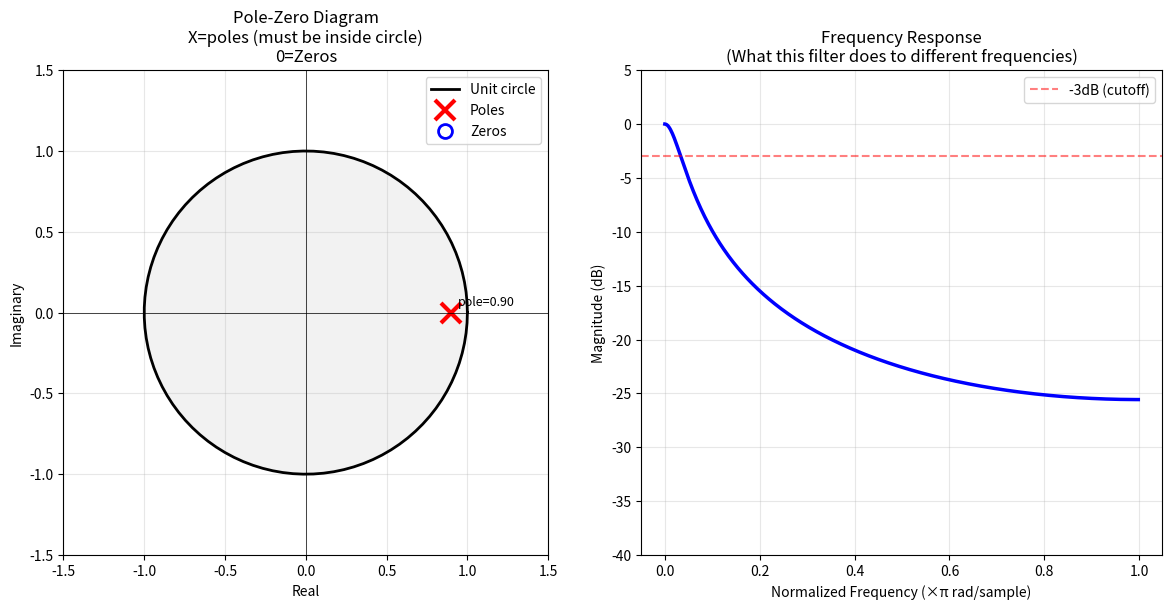
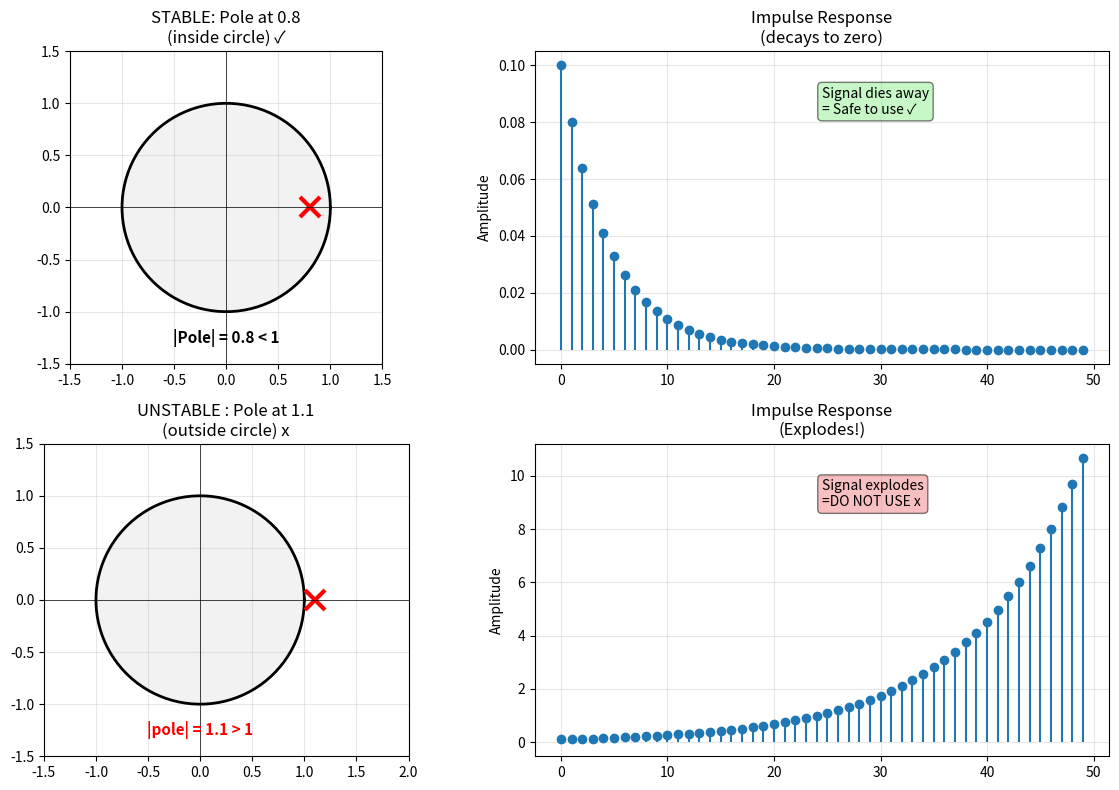

These charts were generated, in order, by the following Python code:
"""
==============================================
DAY 11: Z-Transform & Transfer Functions
==============================================

MATHEMATICAL PREREQUISITES (수학적 기초):
    - Complex numbers (복소수) : a + bi 형태
    - Power series (멱급수) : a0 + a1*x + a2*x^2 + ...
        - 중심 c 가 0인 경우가 maclaurin series 
        - 이 들의 응용이 Taylor series 
    - Basic algebra (기본대수)

KEY CONCEPT (핵심개념):
    - Z-transform is just a way to represent digital signals as equations
    (digital signal -> 방정식으로 표현)

EXAMPLE:
    Signal x[n] = [1, 2, 3] (3개의 샘플)
    ↓ Z-Transform으로 변환하면
    X(z) = 1*z^0 + 2*z^-1 + 3*z^-2 

"""

import numpy as np
import matplotlib.pyplot as plt
from scipy import signal

SAMPLE_RATE = 44100

def understand_z_transform_basics():
    """
    from scratch

    ===what is Z-transform?===
    Z-transform converts a time-domain signal into a frequency-domain eqation.
    It's basically another way to write/analyze digital signals

    FORMULA:
    X(z) = x[0]*z^0 + x[1]*z^-1 + x[2]*z^-2...
         = x[0] + x[1]*z^-1 + x[2]*z^-2 ...

    z^-1 : 1 sample delay 
    z^-2 : 2 sample dalay

    EXAMPLE:
    if input is x[n] = [1, 2, 3]
    Then X(z) = 1 + 2*z^-1(1 sample delay) + 3*z^-2(2 sample delay)

    It's just notation (표기법)

    =======================================================

    H(z) = transfer function = Output(z) / Input(z)
                             = Y(z) / X(z)

    Example 
    input x[n] = [1, 0, 0, ....] -> impulse
    output y[n] = [0.5, 0.5, 0, 0, ....]

        => 그럼 이 필터는 y[n] = 0.5 * x[n] + 0.5 * x[n-1] 
            (FIR moving average filter. 평균필터)

        ==================================================

        **이걸로 어떻게 주파수 응답도 알수있음? 
        그럼 이거에 복소지수 입력을 넣으면? (z^-1 = e^(-iw))

        H(z) = 0.5 + 0.5*e^(-iw)  (z^-1 대신 e^(-iw) 대입)
        H(e^iw) = 0.5 + 0.5*e^(-iw)


        + 그럼 이제 주파수마다 계산해 볼 수 있음 

        1) w = 0 (DC) -> 진동 전혀 없음. 주파수 = 0Hz => DC
        ( 회전 안함 : 1 1 1 1 1 => DC (0Hz) )

        e^(-iw) => e^(-i0) = 1 
        H = 0.5 + 0.5*1 = 1
           => DC 는 100% 통과

           **오일러 e^(jθ) = cosθ + isinθ 여기서 
             cos0 + i *sin0 = 1 + 0 = 1 

        2) w = π 
            (매 샘플마다 180도 회전하는게 1 -> -1 -> 1 -> -1 ... 
            이게 내가 지금 가진 sample rate로 표현가능한 제일 높은 주파수 => nyquist freq)
            n=0 : e^i0 = 1
            n=1 : e^iπ = -1
            n=2 : e^i2π = 1
            n=3 : e^i3π = -1 
            ....

            **한 샘플마다 270도 회전하면 1 -> -i -> -1 -> +i 이렇게 회전
            => -π/2 로 회전하는것과 샘플 값이 완전히 같음 (디지털에서는 샘플 사이를 볼수 x)
            : π보다 큰 주파수는 새로운 주파수가 아니라, 이미 존재하는 더 낮은 주파수와 구별 할 수 없다 
                => Aliasing 

            ** 그러므로 디지털에서의 주파수는 0 ≤ ω ≤ π 여기만 보면 됨 

        e^(-iπ) = -1
        H = 0.5 + 0.5*-1 = 0  
            => 가장 높은 주파수는 완전히 제거 

            **오일러 e^(jθ) = cosθ + isinθ 여기서 
             cosπ + isinπ = -1 + 0 = -1 (단위원 왼쪽 끝)

           **만약 2/π 라면 
             cos2/π + isin2/π = 0 + i*1 = i (90도 위쪽)
           **만약 -2/π 라면
             e^(-i2/π) = -i (-90도 아래쪽)


            => 결국 H(z) 는 주파수 응답을 알려줌 


        ==================================================

    X(z) = 1
    Y(z) = 0.5 + 0.5*z^-1
    H(z) = Y(z)/X(z) = (0.5 + 0.5*z^-1) / 1 = 0.5 + 0.5*z^-1

    => H(z) tells us WHAT THE FILTER DOES to any input! 
    (H(z)는 필터가 입력신호에 뭘 하는지 알려줌)

    """

def explore_poles_and_zeros():
    """
    Understanding "Poles" and "Zeros"

    H(z) = Numerator(z) / Denominator(z)
         = (b0 + b1*z^-1 + ...) / (1 + a1*z^-1 + ...)

    ZEROS:
    Values of z where Numerator = 0

    POLES:
    Values of z where Denominator = 0

    WHY CARE?
    - Poles determine STABILITY (안정성 결정)
    - Zeros determine FREQUENCY RESPONSE (주파수응답 결정)
    
    STABILITY RULE (안정성 규칙):
    System is stable IF ALL POLES are inside the unit circle
    (|pole| < 1 이어야 안정적)
    
    Unit circle = circle with radius(반지름) 1 centered at origin
    (원점을 중심으로 반지름이 1인 원)

    =======================================================

    1) CONCRETE EXAMPLE (구체적인 예)

    H(z) = 0.5 + 0.5*z^(-1) / (1 - 0.9*z^-1)
            -Numerator          -Denominator

    + Finding ZEROS (numerator = 0)

        0.5 + 0.5*z^(-1) = 0
        0.5*z^(-1) = 0.5
        z^(-1) = 1
        z = -1 (this is a ZERO)

    + Finding POLSE (denominator = 0)

        1 - 0.9*z^-1 = 0
        -0.9*z^-1 = -1
        z^-1 = 10/9
        z = 9/10 = 0.9 (this is a POLE)

        => pole 의 절대값 |0.9| < 1 이므로 this system is STABLE 

    if we feed(입력v) it any reasonable input
    the output won't explode to infinity
    it will decay(감쇠v) to silence eventually

    """

def create_and_visualize_simple_filter():
    """
    Create a simple filter and show its poles/zeros 

    This shows exactly where:
    b1 = [0.1]  ----  분자 계수 (상수항 하나)
    a1 = [1, -0.9] ----  분모 계수 (1(z^0), -0.9(z^-1))
    come from! (이 값들이 어디서 나오는지)

    ==================================================

    1) Decide on(평가v, 결정v) filter structure

    We want: H(z) = 0.1 / (1 - 0.9*z^-1) <= 1st-order filter(1차 필터)
        - b1 = 0.1
        - a1 = 1, 0.9

        In standard form(표준형):
        Numerator coefficients (b) = [0.1]
        Denominator coeffieicients (a) = [1, -0.9]
                + 1 : normalization 
                + -0.9

    """

    """
    우선 우리가 만들고자 하는 필터는 현재 입력 + 이전 출력의 90% 임

    y[n] = 0.1x[n] + 0.9y[n-1] <= IIR low-pass filter
    (아직까지 시간영역임)

        -> z-transform
        Y(z) = 0.1X(z) + 0.9z^(-1)Y(z)
        Y(z) - 0.9z^(-1)Y(z) = 0.1X(z)
        Y(z)(1 - 0.9z^(-1)) = 0.1X(z)
        Y(z)/X(z) = 0.1 / (1 - 0.9z^(-1)) 

    근데 H(z) = Y(z)/X(z) 따라서 H(z) = 0.1 / (1 - 0.9z^(-1)) 
        => 그냥 시간영역의 식을 다른 언어(z)로 번역한 것 

    컴퓨터는 분자 0.1 을       b = [0.1] 로 저장
    분모 (1 - 0.9z^(-1)) 을  a = [1, -0.9] 로 저장 


    + signal.tf2zpk는 위 배열 보고, 분모가 0되는 점(pole) / 분자가 0되는 점(zeros) 계산하는 함수
    + signal.freqz는 w=0 -> 0.01π -> 0.02π 를 각각넣고 H 계산 후에 π 까지 반복한다. 
        => 그리고 크기를 저장함 ! (frequency response 표현해줌)
    
    """

    # create it
    b = np.array([0.1])     # numerator [0.1]
    a = np.array([1, -0.9]) # denominator [1, -0.9]

    # Extract poles and zeros
    z, p, k = signal.tf2zpk(b, a) 
        # tf2zpk = Transfer Function(전달함수) to zero-pole-gain(k)
        # 전달함수에서 pole, zero 찾는 함수
        # 여기서는 분자가 상수 0.1 하나라서 zeros 가 없음

        # 분모 : 1 -0.9z^(-1) 는 출력이 자기자신을 얼마나 강하게 다시 사용하는가 
            # H(z) = 0.1 / 0 이라면 수학적으로 무한대로 발산함! => 출력이 엄청 커짐
            # resonance 생성됨 = pole (막대기? 극점)
            # -> feedback 의 흔적!
        # 분자 : 분자가 0이 된다면 출력이 0 배가 되기때문에 그 주파수는 완전히 사라짐 
            # H(z) = 0/무언가 = 0 
            # Zero -> 0 (영점)

        # ex. 1000Hz 를 올리고 싶다면 단위원의 1000Hz 방향에 근처에 pole 을 둠 (증폭)
        # ex. 1000Hz 를 없애고 싶다면 그 근처에 zero 를 둠 (감쇠)

    print(f"\nPoles : {p}")
    print(f"\nZeros : {z}")
    print(f"\nStability : All poles |z| <1? {np.all(np.abs(p) < 1)} ✓")

    # Visualization
    fig, axes = plt.subplots(1, 2, figsize = (12, 6))

    # plot 1 : Pole-zero diagram
    ax = axes[0]

    # Draw unit circle
    theta = np.linspace(0, 2*np.pi, 100) # 세타(θ). 0부터 2pi 까지를 100개로 나눠서 점을 찍은것 => 원 만들기 위함 
    unit_circle_x = np.cos(theta)
    unit_circle_y = np.sin(theta)
        # 위의 cos+sin 이 합쳐져서 
        # (1,0), (0.99, 0.06), ... (-1, 0) ... -> (1, 0) 의 원이 만들어 짐
    ax.plot(unit_circle_x, unit_circle_y, 'k-', linewidth=2, label = 'Unit circle')
    ax.fill(unit_circle_x, unit_circle_y, alpha = 0.1, color = 'gray')

    # plot poles (as X marks)
    ax.plot(np.real(p), np.imag(p), 'rx', markersize=15, markeredgewidth=3, label='Poles')

    # plot zeros (as 0 circles)
    ax.plot(np.real(z), np.imag(z), 'bo', markersize=10, markeredgewidth=2,
            fillstyle='none', label='Zeros')
    
    ax.axhline(0, color='k', linewidth=0.5)
        #axis horizontal line ( 수평선 ) -> x 축
        #실수축
    ax.axvline(0, color='k', linewidth=0.5)
        #axis vertical line ( 수직선 ) -> y 축
        #허수축 그리기 
    ax.set_xlim(-1.5, 1.5)
    ax.set_ylim(-1.5, 1.5)
    ax.set_aspect('equal')
        # 원 찌그러 지지 않게 가로세로 비율 1:1고정
        # 가로 세로 비율 설정. set aspect ratio
    ax.grid(True, alpha=0.3)
    ax.set_xlabel('Real')
    ax.set_ylabel('Imaginary')
    ax.set_title('Pole-Zero Diagram\nX=poles (must be inside circle)\n0=Zeros')
    ax.legend()
        # 범례만들기 . 각 색이나 선이 무얼 의미하는지 표현해놓은 표

    for pole in p:
        ax.annotate(f'pole={pole:.2f}', xy=(np.real(pole), np.imag(pole)),
                    xytext=(5, 5), textcoords='offset points', fontsize=9)

    for zero in z:
        ax.annotate(f'zero={zero:.2f}', xy=(np.real(zero), np.imag(zero)),
                   xytext=(5, -15), textcoords='offset points', fontsize=9)

    # plot 2 : frequency response 
    ax = axes[1]
    w, h = signal.freqz(b, a, worN=500) # get frequency response
        # 주파수 응답 H(e^(iw)) 를 계산해줌 
        # 0부터 π까지 500개의 주파수에서의 필터의 응답을 계산 함
        # w 는 0, 0.006π, 0.012π, ... π 까지의 배열이 들어있음
    magnitude = np.abs(h)
        # 여기서 h 는 복소수 (ex. 0.8+0.2j 이런 값들)
        # 근데 우리는 크기만 보고 싶으므로 abs(h) 하면 1까지의 크기중 몇 배 통과시키는지가 나옴
        # 여기서의 np.abs(h) : 원점과의 거리
        # 만약 z=3+4j 라면 |z| = 루트(3^2 + 4^2) = 5 
        # 필터는 주파수마다 위상+크기를 동시에 바꾸기 때문 
    magnitude_db = 20*np.log10(magnitude + 1e-10) 
        # convert to dB
        # ex. x=0 DC 라면 여기서는 그냥 100% 통과
        # ex. x= 0.3 라면 nyquist freq 의 30% 쯔음 되는 주파수 => -1dB
        # ex. x = 0.8 라면 nyquist freq 의 80%정도 되는 주파수 이므로 많이 줄임

        # 따라서 H(z) = 0.1 / (1 - 0.9z^(-1)) 이 필터는 이전의 출력의 90%를 현재 입력에 더하고
        # 그러므로 급격하게 변하는 고주파는 평균화 되어 약해짐
        # 천천히 변하는 저주파는 거의 그대로 유지되므로 => low pass filter 

        # if, pole = 0.5 로 바꾸면 (지금은 0.9에서) 더 급격하게 떨어지게 됨
        # 😍! 여기서 1 pole = 6dB/oct
        # pole 의 위치 (ex. 0.8 + 0.3i) 는 필터의 성격을 결정함 -> 어디를 강조할지!
        # Pole dml 개수 는 필터의 차수(order)를 결정함! -> pole 이 많아질수록 감쇠 기울기가 더 가파름

    ax.plot(w/np.pi, magnitude_db, linewidth = 2.5, color='blue')
        # w/np.pi 로 나누는 이유는 π 까지의 값을 0-1 까지로 나누어서 표현하기 위함
        # 0 - π(rad/sample) 
        # 0 - 1(1은 nyquist frequency) => 0-1 로 정규화한것 !
        # ex. 0.5 는 0.5π = w 를 의미함
    ax.axhline(-3, color='r', linestyle='--', alpha=0.5, label='-3dB (cutoff)')
    ax.set_xlabel('Normalized Frequency (×π rad/sample)')
    ax.set_ylabel('Magnitude (dB)')
    ax.set_title('Frequency Response\n(What this filter does to different frequencies)')
    ax.grid(True, alpha=0.3, which='both')
    ax.legend()
    ax.set_ylim(-40, 5)

    plt.tight_layout()
    plt.show()

def demonstrate_stability():
    """
    show difference between STABLE and UNSTABLE systems
    """

    fig, axes = plt.subplots(2, 2, figsize = (12, 8))

    # case 1: STABLE ( pole inside circle )
    # pole = 0.8 (inside unit circle)
    b1 = np.array([0.1])
    a1 = np.array([1, -0.8]) # Pole at 0.8

    impulse = np.zeros(50)
    impulse[0] = 1
    y1 = signal.lfilter(b1, a1, impulse)
        # lfilter(b, a, x)는 계수 b, a로 정의된 차분방정식을 입력 x 에 한샘플씩 적용해서 출력을 내줌
        # impulse 는 0번째 인덱스만 1이고 뒤는 다 0인 배열인데, 그걸로 freq response 표현해냄

    z1, p1, _ = signal.tf2zpk(b1, a1)

    ax = axes[0, 0]
    circle_theta = np.linspace(0, 2*np.pi, 100)
    ax.plot(np.cos(circle_theta), np.sin(circle_theta), 'k-', linewidth=2)
    ax.fill(np.cos(circle_theta), np.sin(circle_theta), alpha=0.1, color='gray')
    ax.plot(np.real(p1), np.imag(p1), 'rx', markersize=15, markeredgewidth=3)
    ax.axhline(0, color='k', linewidth=0.5) #k : 검정 색(black - 마지막 글자)
    ax.axvline(0, color='k', linewidth=0.5)
    ax.set_xlim(-1.5, 1.5)
    ax.set_ylim(-1.5, 1.5)
    ax.set_aspect('equal')
    ax.grid(True, alpha=0.3)
    ax.set_title('STABLE: Pole at 0.8\n(inside circle) ✓')
    ax.text(0, -1.3, '|Pole| = 0.8 < 1', ha= 'center', fontsize=11, fontweight='bold')

    ax = axes[0, 1]
    ax.stem(y1, basefmt=' ')
        #여기서 y1으로 y값만 주어서 x 축은 자동으로 배열의 인덱스로 채움 -> 0 - 49까지의 배열
        #basefmt=' ' : 공백. 아무스타일도 안주어서 baseline 숨겨버림
    ax.set_ylabel('Amplitude')
    ax.set_title('Impulse Response\n(decays to zero)')
    ax.grid(True, alpha=0.3)
    ax.text(0.5, 0.8, 'Signal dies away\n= Safe to use ✓',
            transform=ax.transAxes, fontsize=10,
            bbox=dict(boxstyle='round', facecolor='lightgreen', alpha=0.5))

    # case 2: UNSTABLE (pole outside circle)

    b2 = ([0.1])
    a2 = ([1, -1.1]) # pole at 1.1 -> unstable

    y2 = signal.lfilter(b2, a2, impulse)
        # 실제로는 폭발하지만 여기서는 clipping 해서 visualization 처리
    # y2 = np.clip(y2, -10, 10)

    z2, p2, _ = signal.tf2zpk(b2, a2)

    ax = axes[1, 0]
    ax.plot(np.cos(circle_theta), np.sin(circle_theta), 'k-', linewidth=2)
    ax.fill(np.cos(circle_theta), np.sin(circle_theta), alpha=0.1, color='gray')
    ax.plot(np.real(p2), np.imag(p2), 'rx', markersize=15, markeredgewidth=3)
    ax.axhline(0, color='k', linewidth=0.5)
    ax.axvline(0, color='k', linewidth=0.5)
    ax.set_xlim(-1.5, 2)
    ax.set_ylim(-1.5, 1.5)
    ax.set_aspect('equal')
    ax.grid(True, alpha=0.3)
    ax.set_title('UNSTABLE : Pole at 1.1\n(outside circle) x')
    ax.text(0, -1.3, '|pole| = 1.1 > 1', ha='center', fontsize=11, fontweight='bold', color='red')

    ax = axes[1, 1]
    ax.stem(y2, basefmt= ' ')
    ax.set_ylabel('Amplitude')
    ax.set_title('Impulse Response\n(Explodes!)')
    ax.grid(True, alpha=0.3)
    ax.text(0.5, 0.8, 'Signal explodes\n=DO NOT USE x',
            transform=ax.transAxes, fontsize=10,
            bbox=dict(boxstyle='round', facecolor='lightcoral', alpha=0.5))
    

    plt.tight_layout()
    plt.show()

    

create_and_visualize_simple_filter()
demonstrate_stability()

"""SUMMARY
Z-Transform: Converts time signal to equation
X(z) = x[0] + x[1]*z^-1 + x[2]*z^-2 + ...

Transfer Function: H(z) = Y(z)/X(z)

Poles & Zeros

    -Poles: where Denominator = 0
    -Zeros: where Numerator = 0

Stability Rule
    
    - All poles must satisfy |pole| < 1

b and a coefficients:

    - b = numerator coefficients
    - a = denominator coefficients

"""

""" 
filter 의 안정성이란?
: 입력이 유한하면 출력도 유한하다

 ex. y[n] = 0.1x[n] + 0.9y[n-1] 이 필터식에서 
 입력이 impulse 로 딱 한번만 들어오게 된다면, 점점 작아진다

 ex. y[n] = 0.1x[n] + 1.1y[n-1] 이 필터식에서는 pole 이 1.1 이기 떄문에 
 출력이 점점 커진다. 

    => 그래서 |Pole| < 1 이여야 하는것

** 절대값인 이유는 원점과의 거리를 구할때 루트(a^2 + b^2) 를 시행하기 때문 

=> 시스템이 시간이 지나면서 에너지가 줄어드는지, 유지되는지, 커지는지를 결정하는 기준이 됨

"""
